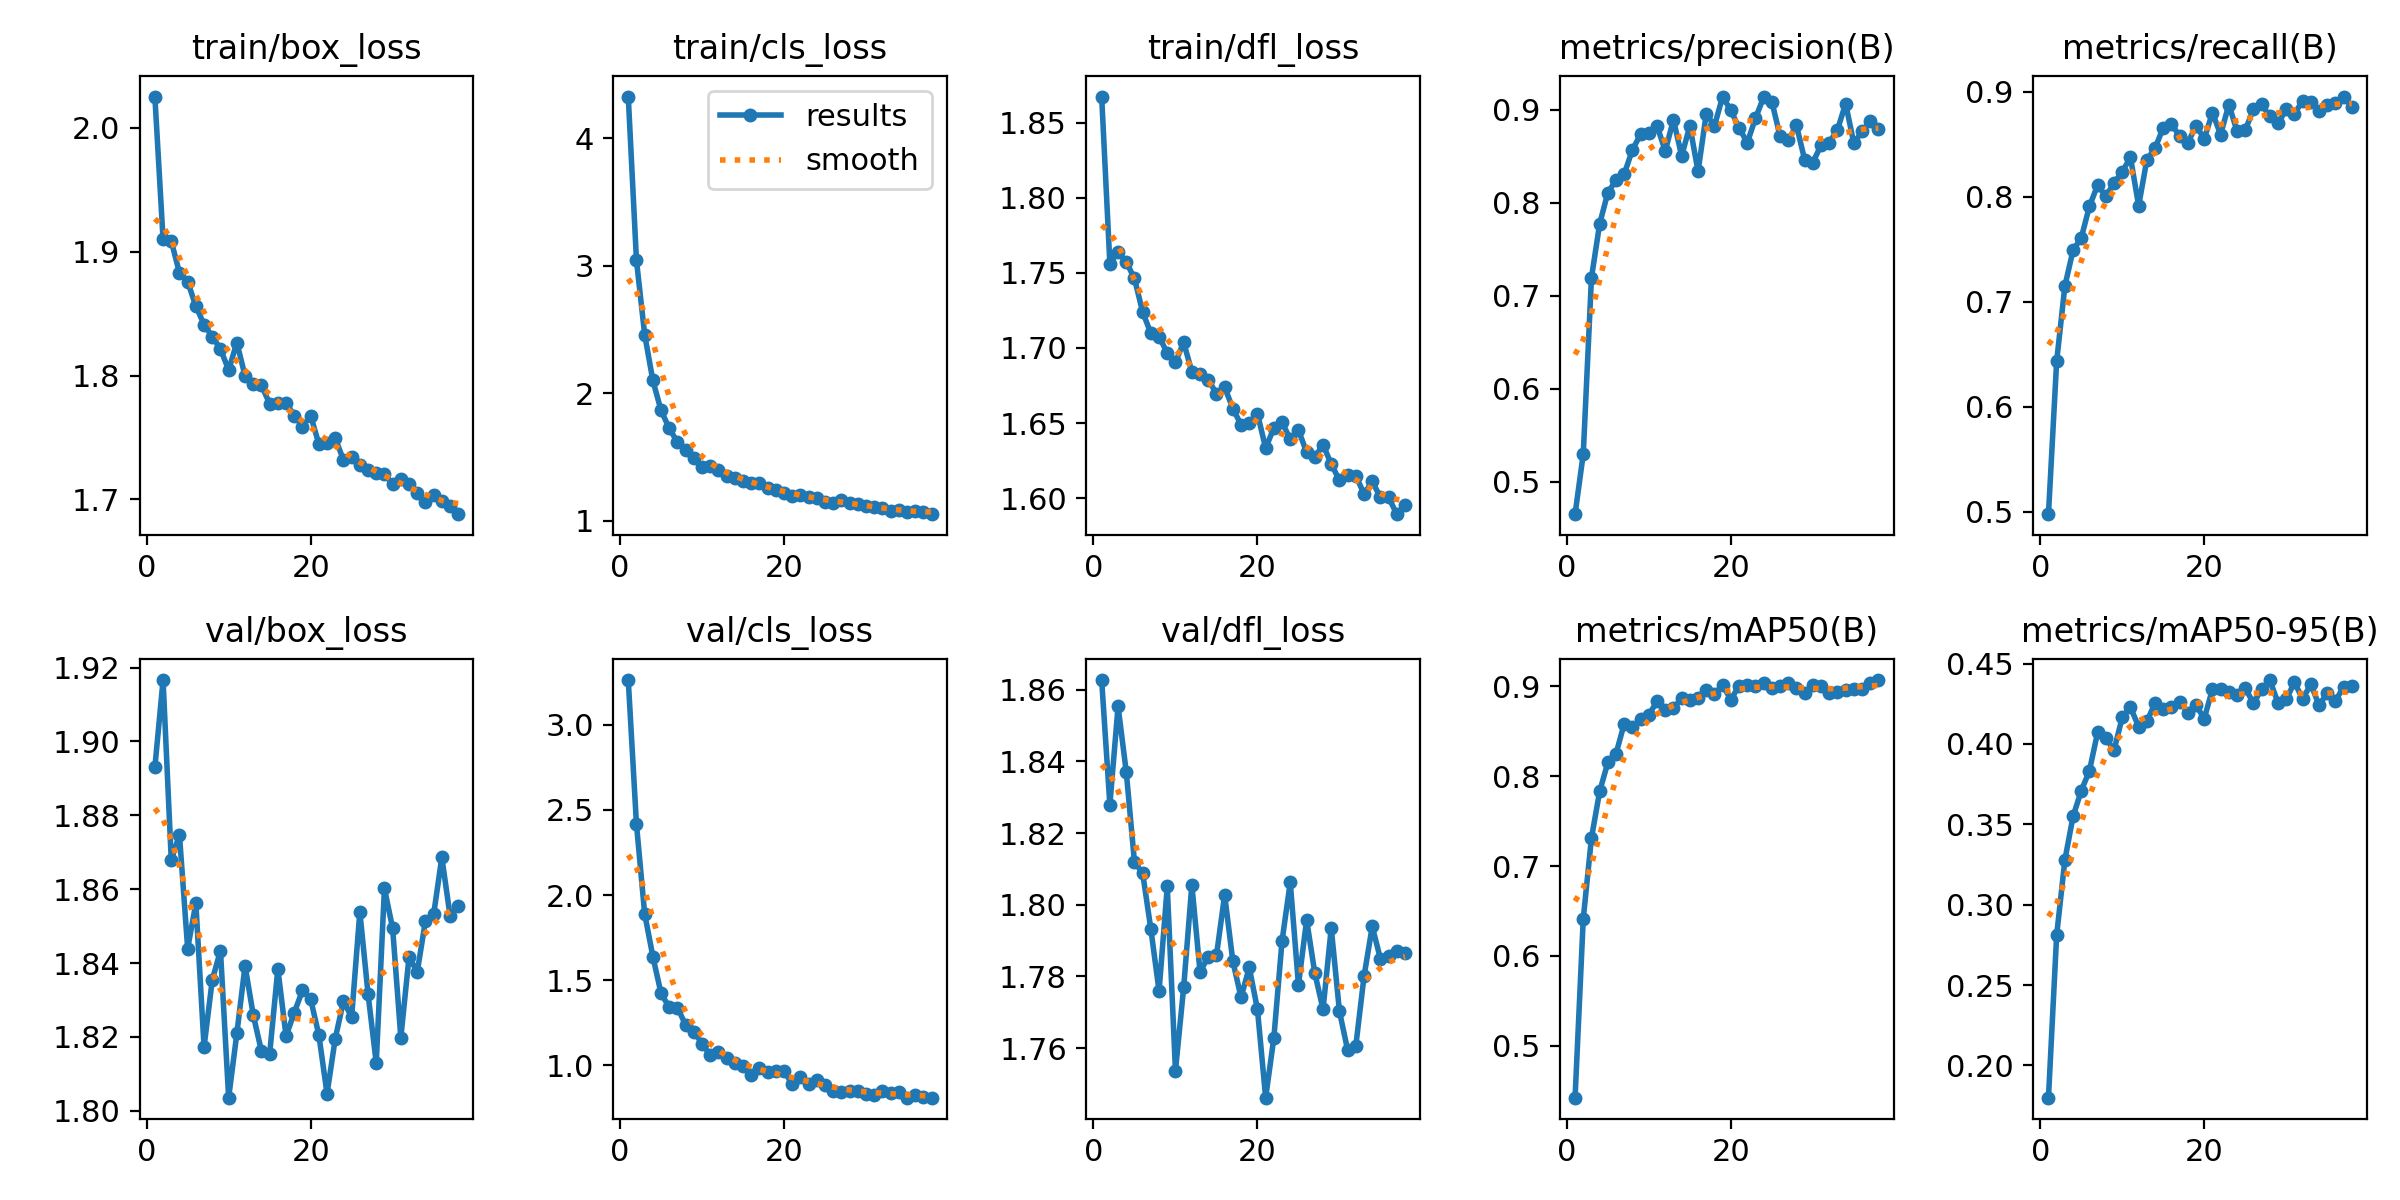

Source data for this figure (header and first rows):
epoch, time, train/box_loss, train/cls_loss, train/dfl_loss, metrics/precision(B), metrics/recall(B), metrics/mAP50(B), metrics/mAP50-95(B), val/box_loss, val/cls_loss, val/dfl_loss, lr/pg0, lr/pg1, lr/pg2
1, 1158, 2.025, 4.327, 1.868, 0.4654, 0.4977, 0.4422, 0.18, 1.893, 3.264, 1.863, 0.0001449, 0.0001449, 0.0001449
2, 11334, 1.91, 3.042, 1.756, 0.5301, 0.6433, 0.6415, 0.2811, 1.917, 2.417, 1.828, 0.000287, 0.000287, 0.000287
3, 12489, 1.909, 2.461, 1.764, 0.7195, 0.715, 0.7313, 0.3278, 1.868, 1.89, 1.855, 0.0004263, 0.0004263, 0.0004263
4, 13625, 1.883, 2.1, 1.757, 0.7773, 0.7491, 0.7832, 0.355, 1.875, 1.639, 1.837, 0.0004221, 0.0004221, 0.0004221
5, 14815, 1.876, 1.865, 1.746, 0.811, 0.761, 0.8154, 0.3709, 1.844, 1.421, 1.812, 0.0004178, 0.0004178, 0.0004178
6, 16013, 1.856, 1.726, 1.724, 0.8242, 0.7911, 0.8252, 0.3834, 1.856, 1.34, 1.809, 0.0004135, 0.0004135, 0.0004135
7, 17187, 1.841, 1.614, 1.71, 0.8309, 0.8112, 0.8587, 0.4074, 1.817, 1.339, 1.793, 0.0004092, 0.0004092, 0.0004092
8, 18362, 1.831, 1.556, 1.708, 0.857, 0.8005, 0.8545, 0.4034, 1.835, 1.235, 1.776, 0.0004049, 0.0004049, 0.0004049
9, 19513, 1.821, 1.495, 1.697, 0.8736, 0.8133, 0.864, 0.3962, 1.843, 1.198, 1.805, 0.0004005, 0.0004005, 0.0004005
10, 21621, 1.804, 1.425, 1.691, 0.8747, 0.824, 0.8685, 0.4166, 1.804, 1.127, 1.754, 0.0003962, 0.0003962, 0.0003962
11, 22799, 1.827, 1.428, 1.704, 0.8826, 0.8377, 0.8834, 0.4229, 1.821, 1.058, 1.777, 0.0003919, 0.0003919, 0.0003919
12, 23972, 1.8, 1.401, 1.684, 0.8556, 0.7915, 0.8736, 0.4107, 1.839, 1.08, 1.806, 0.0003876, 0.0003876, 0.0003876
13, 25138, 1.793, 1.353, 1.683, 0.8892, 0.8354, 0.8756, 0.414, 1.826, 1.043, 1.781, 0.0003833, 0.0003833, 0.0003833
14, 26344, 1.792, 1.337, 1.679, 0.8503, 0.8464, 0.8873, 0.4255, 1.816, 1.013, 1.786, 0.000379, 0.000379, 0.000379
15, 27555, 1.777, 1.312, 1.67, 0.8826, 0.866, 0.8851, 0.4221, 1.815, 0.9949, 1.786, 0.0003747, 0.0003747, 0.0003747
16, 29708, 1.778, 1.298, 1.674, 0.8336, 0.8691, 0.8867, 0.4233, 1.838, 0.9402, 1.803, 0.0003704, 0.0003704, 0.0003704
17, 30863, 1.778, 1.293, 1.66, 0.8956, 0.8581, 0.8956, 0.4262, 1.82, 0.981, 1.784, 0.0003661, 0.0003661, 0.0003661
18, 32016, 1.768, 1.256, 1.649, 0.8825, 0.8515, 0.8915, 0.4195, 1.827, 0.9602, 1.774, 0.0003618, 0.0003618, 0.0003618
19, 35487, 1.759, 1.244, 1.65, 0.9141, 0.8679, 0.9017, 0.4241, 1.833, 0.9683, 1.783, 0.0003575, 0.0003575, 0.0003575
20, 36590, 1.768, 1.221, 1.656, 0.8991, 0.8554, 0.8852, 0.4158, 1.83, 0.9644, 1.771, 0.0003532, 0.0003532, 0.0003532
21, 37718, 1.745, 1.193, 1.633, 0.8806, 0.8802, 0.901, 0.4341, 1.821, 0.8887, 1.746, 0.0003489, 0.0003489, 0.0003489
22, 39804, 1.746, 1.204, 1.647, 0.8644, 0.8594, 0.9019, 0.4341, 1.805, 0.9293, 1.763, 0.0003446, 0.0003446, 0.0003446
23, 40878, 1.749, 1.188, 1.65, 0.8907, 0.888, 0.9002, 0.4321, 1.82, 0.8876, 1.79, 0.0003403, 0.0003403, 0.0003403
24, 41959, 1.732, 1.177, 1.639, 0.9133, 0.8626, 0.9039, 0.4306, 1.83, 0.9138, 1.806, 0.000336, 0.000336, 0.000336
25, 43992, 1.735, 1.15, 1.645, 0.9086, 0.8638, 0.8982, 0.4349, 1.825, 0.8857, 1.778, 0.0003316, 0.0003316, 0.0003316
26, 59870, 1.728, 1.137, 1.63, 0.8716, 0.8833, 0.9005, 0.4252, 1.854, 0.8499, 1.796, 0.0003273, 0.0003273, 0.0003273
27, 60954, 1.724, 1.164, 1.627, 0.8669, 0.8881, 0.9037, 0.4342, 1.832, 0.8434, 1.781, 0.000323, 0.000323, 0.000323
28, 62062, 1.722, 1.142, 1.636, 0.8832, 0.8768, 0.8981, 0.4398, 1.813, 0.8509, 1.771, 0.0003187, 0.0003187, 0.0003187
29, 64216, 1.72, 1.128, 1.623, 0.8462, 0.87, 0.8924, 0.4255, 1.86, 0.8494, 1.793, 0.0003144, 0.0003144, 0.0003144
30, 67532, 1.712, 1.119, 1.612, 0.8432, 0.8835, 0.9019, 0.4277, 1.849, 0.8305, 1.77, 0.0003101, 0.0003101, 0.0003101
31, 68621, 1.716, 1.111, 1.615, 0.8618, 0.8794, 0.9007, 0.4384, 1.82, 0.8261, 1.759, 0.0003058, 0.0003058, 0.0003058
32, 69735, 1.712, 1.099, 1.615, 0.8647, 0.8912, 0.8924, 0.428, 1.842, 0.8454, 1.761, 0.0003015, 0.0003015, 0.0003015
33, 74264, 1.705, 1.077, 1.603, 0.8783, 0.8908, 0.8941, 0.4372, 1.838, 0.8377, 1.78, 0.0002972, 0.0002972, 0.0002972
34, 75333, 1.698, 1.085, 1.611, 0.9066, 0.8815, 0.8962, 0.4241, 1.851, 0.8431, 1.794, 0.0002929, 0.0002929, 0.0002929
35, 76415, 1.703, 1.07, 1.6, 0.8639, 0.8876, 0.8975, 0.4316, 1.853, 0.8088, 1.785, 0.0002886, 0.0002886, 0.0002886
36, 77518, 1.699, 1.074, 1.6, 0.8766, 0.8894, 0.8975, 0.4268, 1.869, 0.8234, 1.786, 0.0002843, 0.0002843, 0.0002843
37, 82085, 1.695, 1.067, 1.589, 0.8874, 0.8956, 0.9039, 0.4356, 1.853, 0.8153, 1.787, 0.00028, 0.00028, 0.00028
38, 83192, 1.688, 1.052, 1.595, 0.8793, 0.8858, 0.9072, 0.4361, 1.855, 0.8088, 1.787, 0.0002757, 0.0002757, 0.0002757
